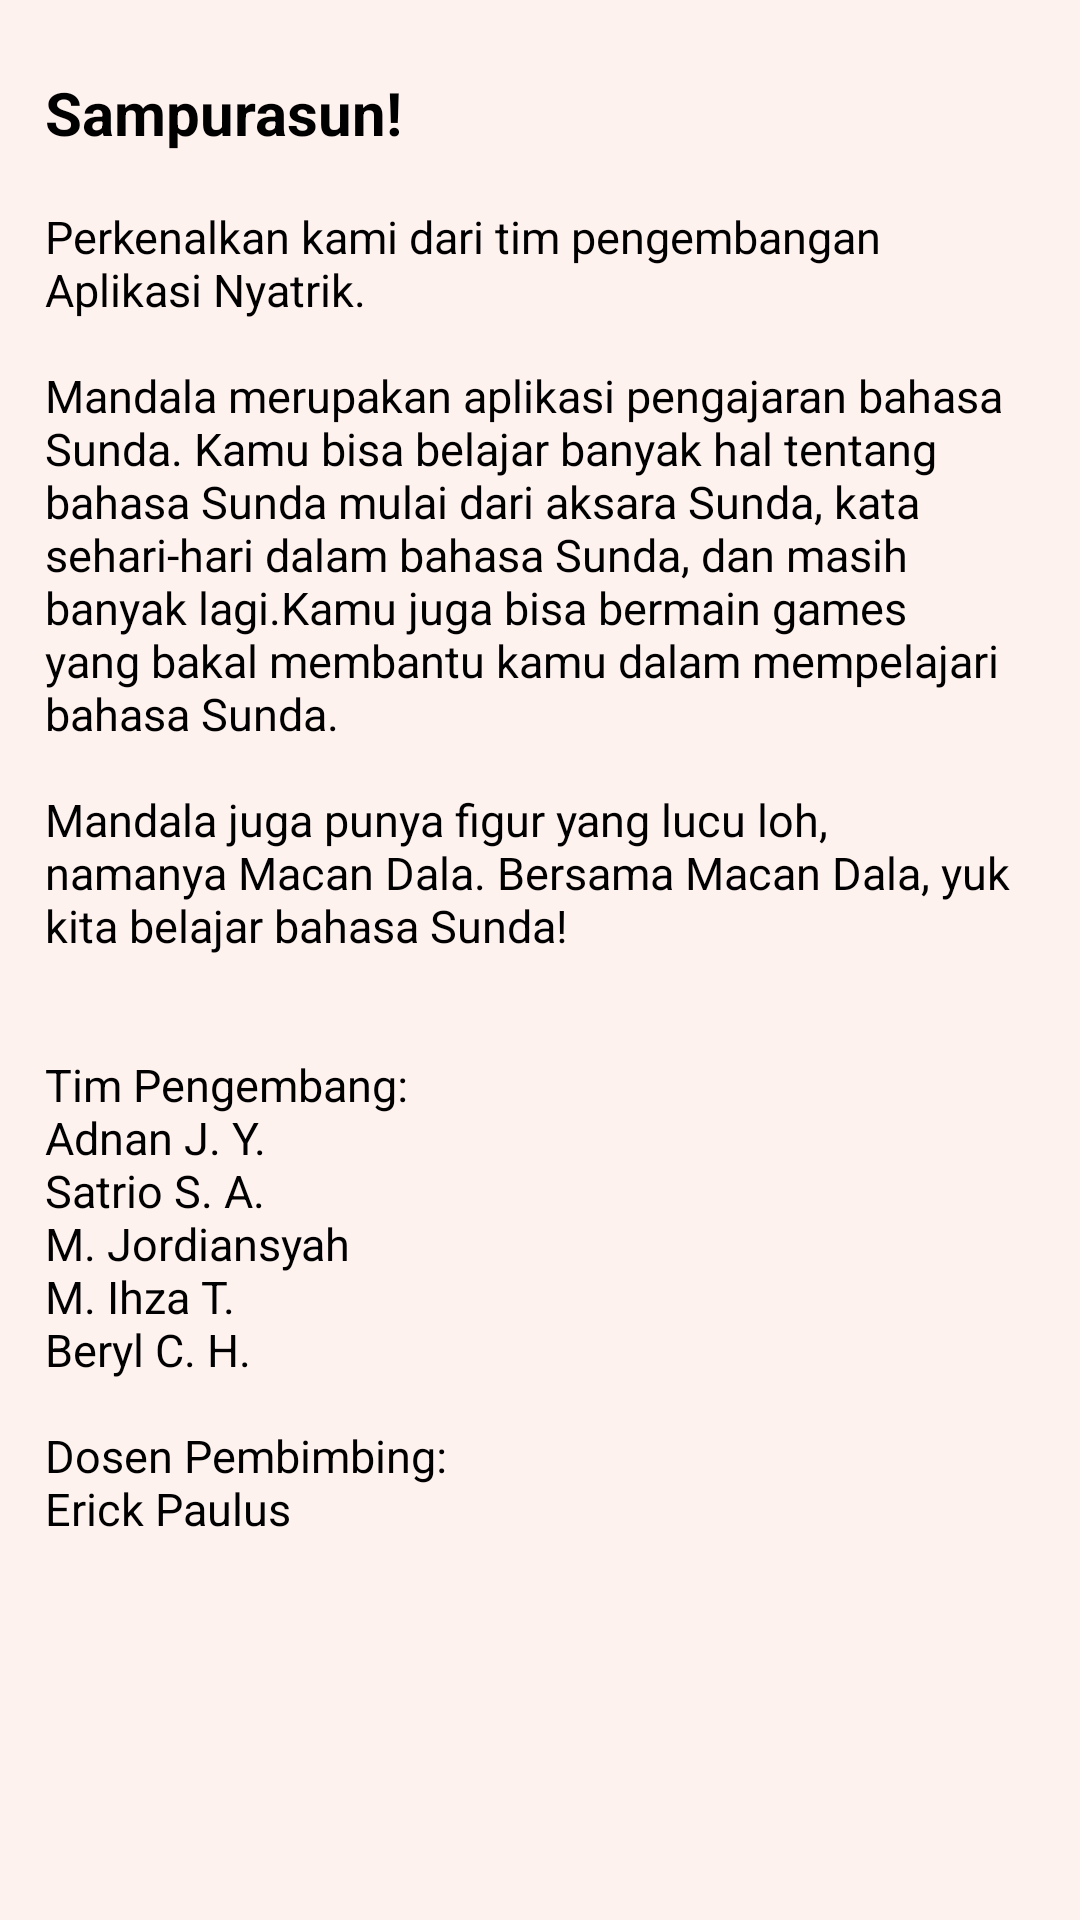

Reconstruct the res/layout file that produces this screen, plus the resources it refers to.
<!-- AndroidManifest.xml: application theme AppTheme -->
<!-- res/layout/activity_about.xml -->
<?xml version="1.0" encoding="utf-8"?>
<ScrollView xmlns:android="http://schemas.android.com/apk/res/android"
    xmlns:app="http://schemas.android.com/apk/res-auto"
    xmlns:tools="http://schemas.android.com/tools"
    android:layout_width="match_parent"
    android:layout_height="match_parent"
    tools:context=".AboutActivity"
    tools:layout_editor_absoluteY="81dp"
    android:background="@drawable/bg6">

    <LinearLayout
        android:layout_width="match_parent"
        android:layout_height="wrap_content"
        android:layout_marginStart="15dp"
        android:layout_marginEnd="20dp"
        android:orientation="vertical"
        android:layout_marginLeft="15dp"
        android:layout_marginRight="20dp">

        <TextView
            android:id="@+id/textView3"
            android:layout_width="wrap_content"
            android:layout_height="wrap_content"
            android:layout_marginTop="24dp"
            android:text="@string/about_title"
            android:textSize="20sp"
            android:textStyle="bold"
            android:textColor="#000000"/>

        <TextView
            android:id="@+id/textView2"
            android:layout_width="wrap_content"
            android:layout_height="wrap_content"
            android:text="@string/about_mandala"
            android:textAlignment="viewStart"
            android:textSize="15sp"
            android:textColor="#000000"
            android:gravity="start" />
        <Space
            android:layout_width="match_parent"
            android:layout_height="20dp" />
        
    </LinearLayout>

</ScrollView>
<!-- resources referenced by this layout -->
<resources>
  <!-- drawable bg6: png bitmap (drawable, 3404 bytes) -->
  <string name="about_mandala">
          "\nPerkenalkan kami dari tim pengembangan Aplikasi Nyatrik."
          "\n\nMandala merupakan aplikasi pengajaran bahasa Sunda."
          "Kamu bisa belajar banyak hal tentang bahasa Sunda mulai dari aksara Sunda, "
          "kata sehari-hari dalam bahasa Sunda, dan masih banyak lagi."
          "Kamu juga bisa bermain games yang bakal membantu kamu dalam mempelajari bahasa Sunda."
          "\n\nMandala juga punya figur yang lucu loh, namanya Macan Dala. Bersama Macan Dala, yuk kita belajar bahasa Sunda!"
          "\n\n\nTim Pengembang:\nAdnan J. Y.\nSatrio S. A.\nM. Jordiansyah\nM. Ihza T.\nBeryl C. H."
          "\n\nDosen Pembimbing:\nErick Paulus"
      </string>
  <string name="about_title">
          "Sampurasun!"
      </string>
  <style name="AppTheme" parent="Theme.AppCompat.Light.DarkActionBar">
          
          <item name="colorPrimary">@color/colorPrimary</item>
          <item name="colorPrimaryDark">@color/colorPrimaryDark</item>
          <item name="colorAccent">@color/colorAccent</item>
      </style>
  <color name="colorPrimary">#FFAE00</color>
  <color name="colorPrimaryDark">#FF8600</color>
  <color name="colorAccent">#FF4081</color>
</resources>
